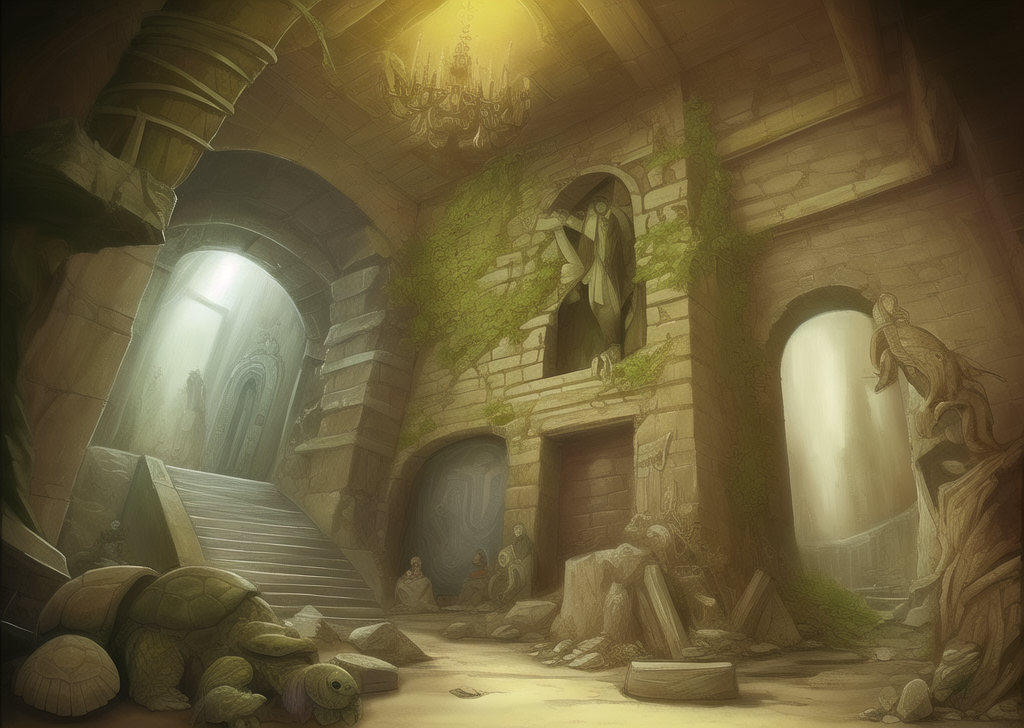
Generation parameters embedded in this image by AUTOMATIC1111 Stable Diffusion web UI or a fork of it (Forge, ...) (PNG 'parameters' text chunk):
dungeon, ruin, ancient civilization, oracle, murals, old, turtle turtle shell, 
Steps: 20, Sampler: Euler a, CFG scale: 7, Seed: 1229003428, Size: 1024x728, Model hash: 7f96a1a9ca, Model: anything-v5-PrtRE, Clip skip: 2, ENSD: 31337, Version: v1.3.2